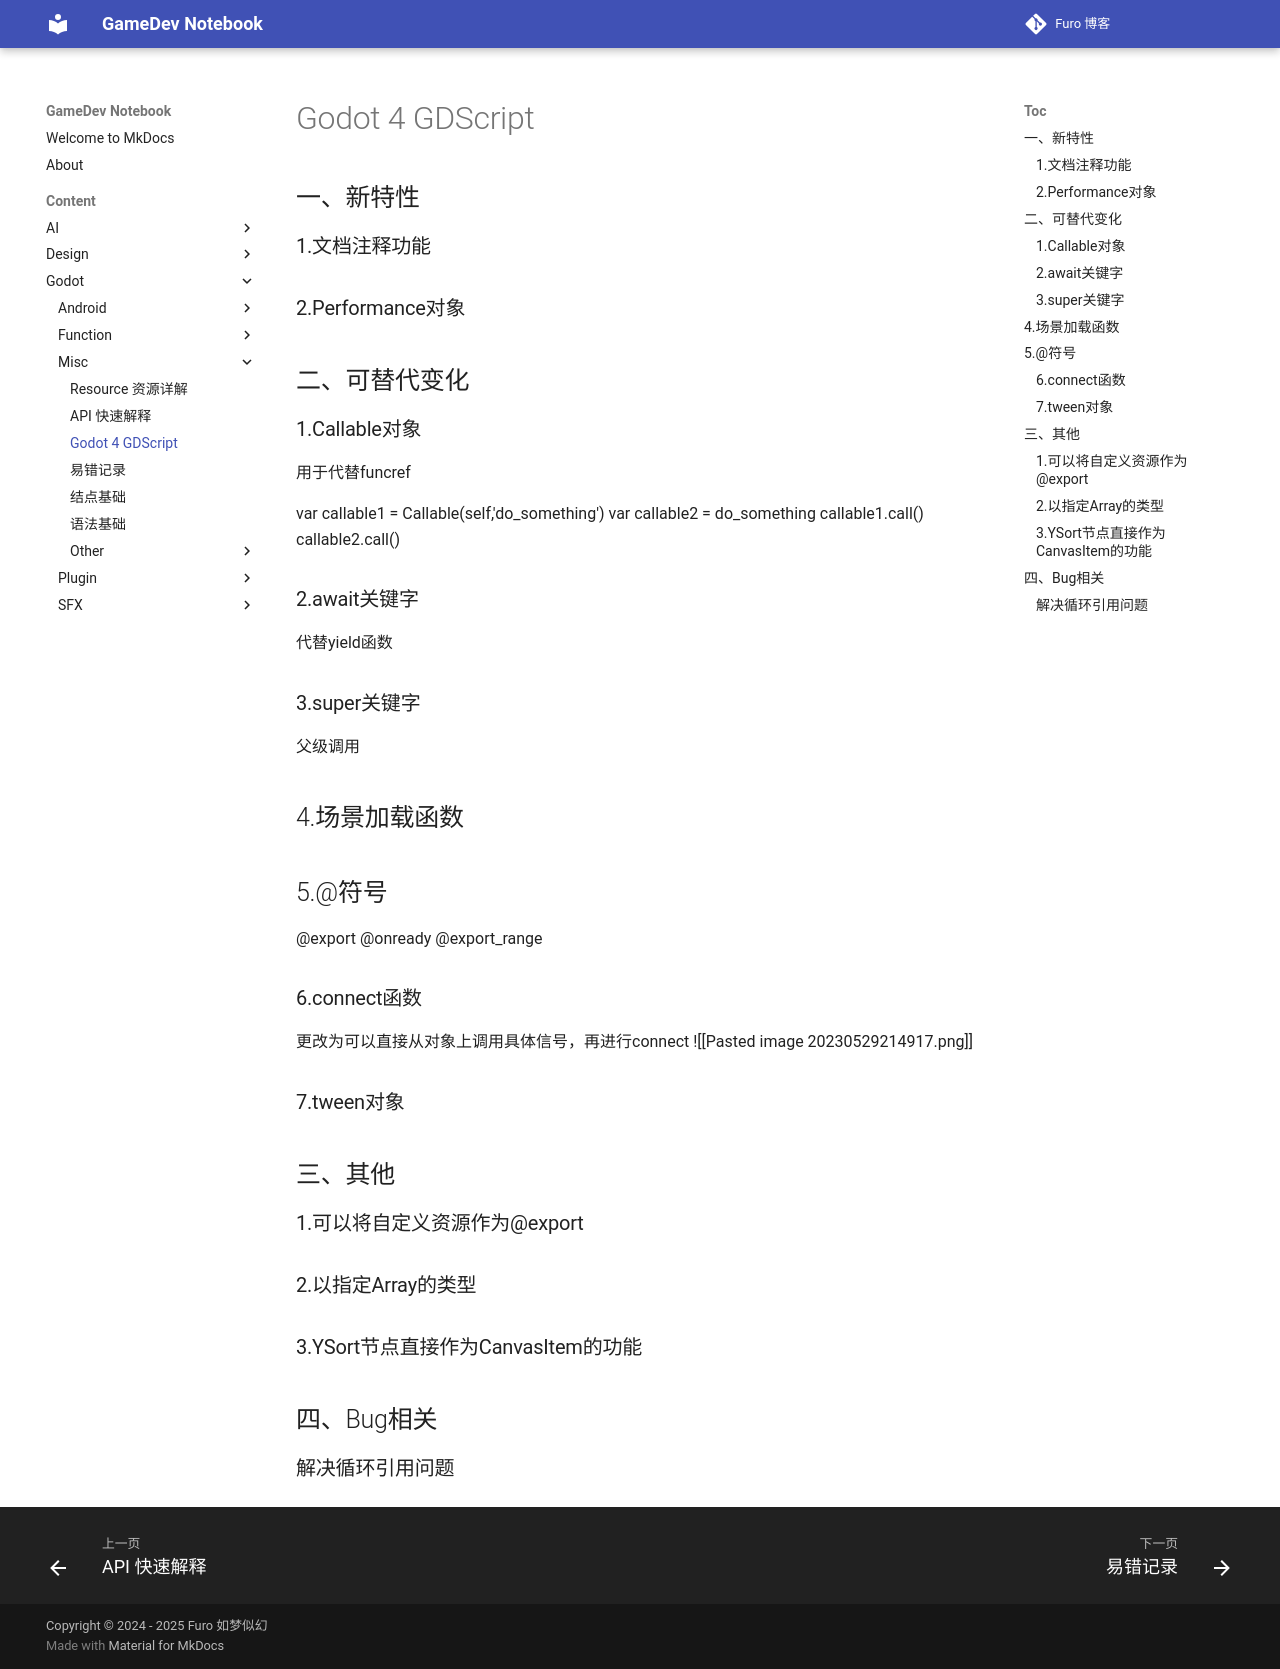

repository: Mosivic/notebook-gamedev · page: Content/Godot/Misc/Godot 4 GDScript/index.html · generator: mkdocs


## 一、新特性
### 1.文档注释功能
### 2.Performance对象
## 二、可替代变化 
### 1.Callable对象
用于代替funcref

var callable1 = Callable(self,'do_something')
var callable2 = do_something
callable1.call()
callable2.call()
### 2.await关键字
代替yield函数
### 3.super关键字
父级调用
## 4.场景加载函数

## 5.@符号
@export
@onready
@export_range
### 6.connect函数
更改为可以直接从对象上调用具体信号，再进行connect
![[Pasted image 20230529214917.png]]
### 7.tween对象
## 三、其他
### 1.可以将自定义资源作为@export
### 2.以指定Array的类型
### 3.YSort节点直接作为CanvasItem的功能
## 四、Bug相关
### 解决循环引用问题
